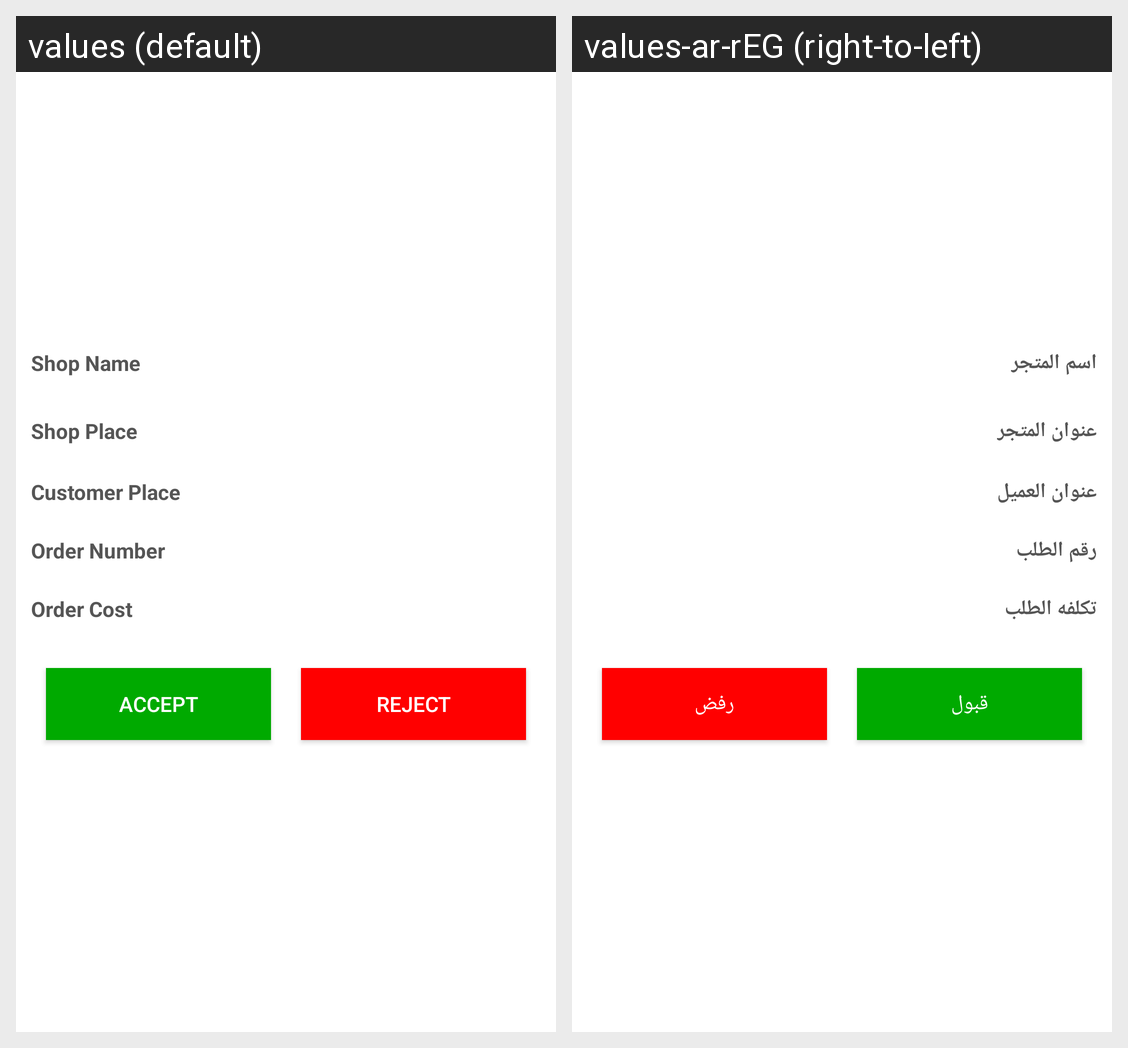

This grid shows one Android layout under two languages. Give, for every string resource on the screen, its name, the default text and each shown locale's text.
Android screen res/layout/activity_new_order.xml rendered under 2 locales, left to right: values (default), values-ar-rEG (right-to-left). Device: Nexus 5 (rendered at 1080×1920; each locale shown at half size, 540×960, under a caption strip naming it); theme AppTheme.
Strings drawn on this screen, with the default value and each locale's value (text and hints the layout hard-codes, and strings that could not be matched under every locale, appear in the picture but are not listed):

resturant_name
  values: Shop Name
  values-ar-rEG: اسم المتجر

resturant_place
  values: Shop Place
  values-ar-rEG: عنوان المتجر

customer_place
  values: Customer Place
  values-ar-rEG: عنوان العميل

order_number
  values: Order Number
  values-ar-rEG: رقم الطلب

order_cost
  values: Order Cost
  values-ar-rEG: تكلفه الطلب

accept
  values: Accept
  values-ar-rEG: قبول

reject
  values: Reject
  values-ar-rEG: رفض
